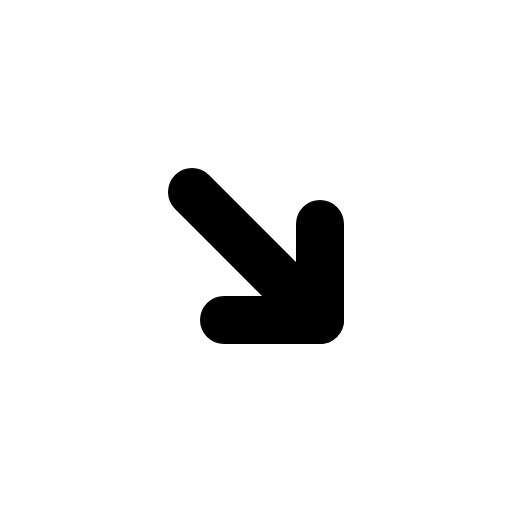
t = 0.00 s
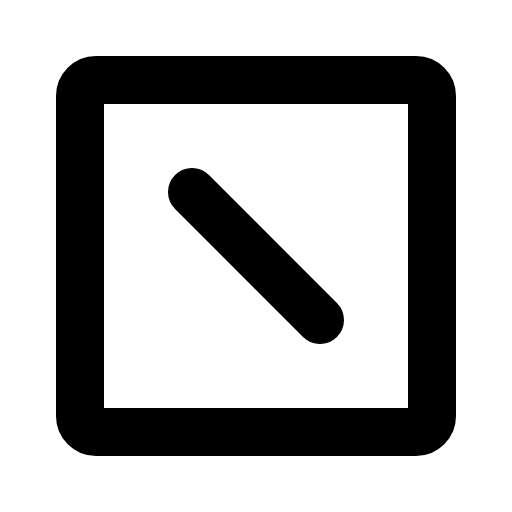
t = 0.60 s
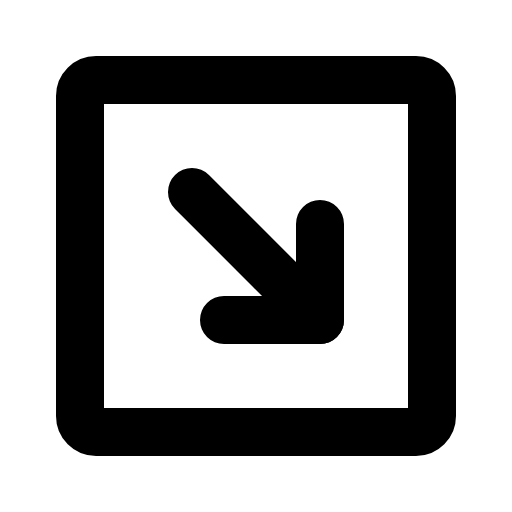
t = 1.35 s
t = 1.73 s: frame unchanged from t = 1.35 s, image omitted
t = 2.48 s: frame unchanged from t = 1.35 s, image omitted
t = 2.85 s: frame unchanged from t = 1.35 s, image omitted

The animated SVG that drew these frames (rendered in a browser with its animation timeline set to each time). Animation: 1 CSS @keyframes rule; one cycle of 3.60 s, repeats indefinitely.

<svg xmlns="http://www.w3.org/2000/svg" viewBox="0 0 256 256">
  <style>
    .draw-line {
      stroke-dasharray: 2000;
      stroke-dashoffset: 0;
    }
    svg:hover .draw-line {
      animation: phosphor-draw-in 3s ease-in-out infinite alternate;
    }
    @keyframes phosphor-draw-in {
      0%   { stroke-dashoffset: 2000; }
      50%  { stroke-dashoffset: 0; }
      100% { stroke-dashoffset: 0; }
    }
  </style><rect width="256" height="256" fill="none"/><rect x="40" y="40" width="176" height="176" rx="8" transform="translate(256 0) rotate(90)" fill="none" stroke="currentColor" stroke-linecap="round" stroke-linejoin="round" stroke-width="24" class="draw-line" pathLength="1" style="animation-delay: 0s"/><line x1="160" y1="160" x2="96" y2="96" fill="none" stroke="currentColor" stroke-linecap="round" stroke-linejoin="round" stroke-width="24" class="draw-line" pathLength="1" style="animation-delay: 0.3s"/><polyline points="160 112 160 160 112 160" fill="none" stroke="currentColor" stroke-linecap="round" stroke-linejoin="round" stroke-width="24" class="draw-line" pathLength="1" style="animation-delay: 0.6s"/></svg>
